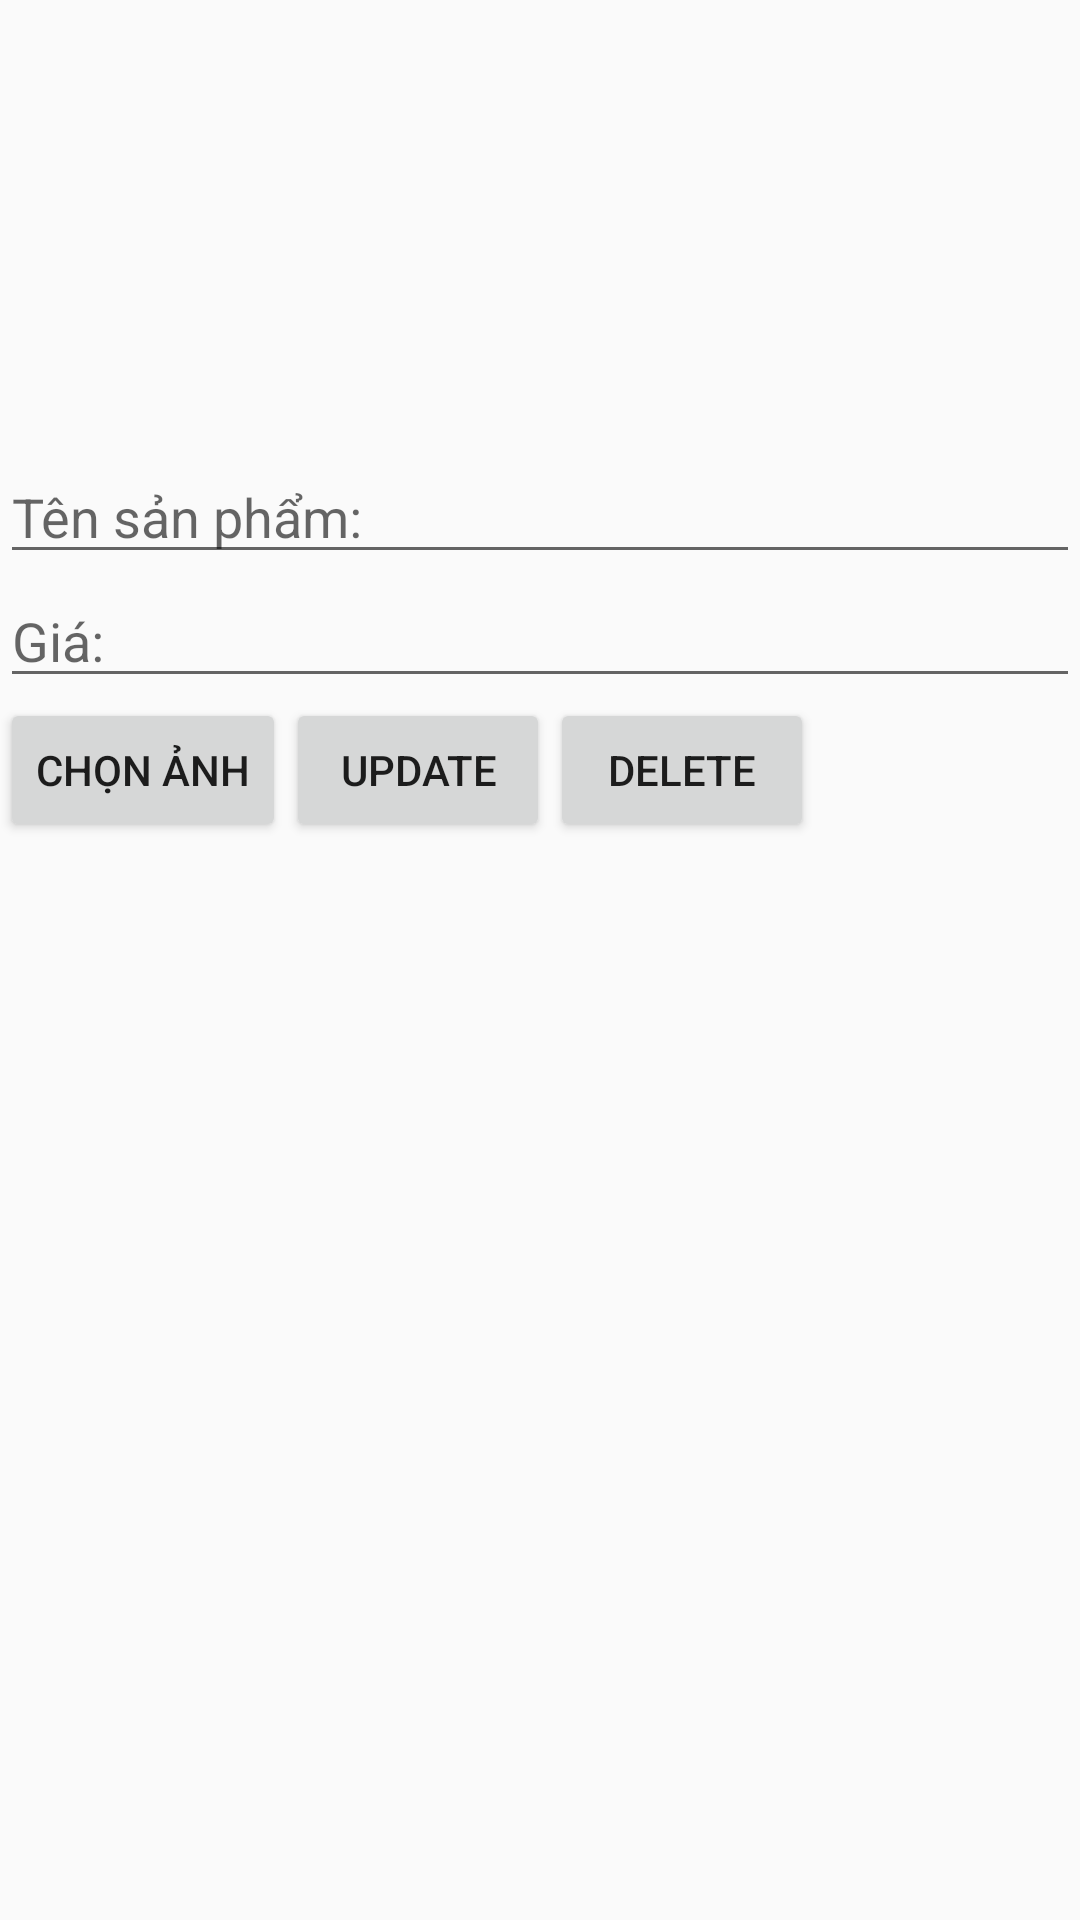

Layout XML and referenced resources for this Android screen:
<!-- AndroidManifest.xml: application theme AppTheme -->
<!-- res/layout/activity_update__menu.xml -->
<?xml version="1.0" encoding="utf-8"?>
<LinearLayout xmlns:android="http://schemas.android.com/apk/res/android"
    xmlns:app="http://schemas.android.com/apk/res-auto"
    xmlns:tools="http://schemas.android.com/tools"
    android:layout_width="match_parent"
    android:layout_height="match_parent"
    android:orientation="vertical"
    tools:context=".InsertMenu">

    <ImageView
        android:id="@+id/imageView"
        android:layout_width="150dp"
        android:layout_height="150dp"
        android:scaleType="fitXY"
        android:src="@drawable/placeholder" />

    <EditText
        android:id="@+id/etName"
        android:hint="Tên sản phẩm:"
        android:layout_width="match_parent"
        android:layout_height="wrap_content" />

    <EditText
        android:id="@+id/etGia"
        android:hint="Giá:"
        android:layout_width="match_parent"
        android:layout_height="wrap_content" />

    <RelativeLayout
    android:layout_width="wrap_content"
    android:layout_height="wrap_content">
        <Button
            android:id="@+id/imgChoose"
            android:text="Chọn ảnh"
            android:layout_width="wrap_content"
            android:layout_height="wrap_content" />
    <Button
        android:id="@+id/btnupdatemenu"
        android:text="Update"
        android:layout_width="wrap_content"
        android:layout_height="wrap_content"
        android:layout_toRightOf="@+id/imgChoose"/>
    <Button
        android:id="@+id/btndelete"
        android:text="Delete"
        android:layout_width="wrap_content"
        android:layout_height="wrap_content"
        android:layout_toRightOf="@+id/btnupdatemenu"/>
</RelativeLayout>

</LinearLayout>
<!-- resources referenced by this layout -->
<resources>
  <style name="AppTheme" parent="Theme.AppCompat.Light.NoActionBar">
          
          <item name="colorPrimary">@color/colorPrimary</item>
          <item name="colorPrimaryDark">@color/colorPrimaryDark</item>
          <item name="colorAccent">@color/colorAccent</item>
      </style>
  <color name="colorPrimary">#3F51B5</color>
  <color name="colorPrimaryDark">#303F9F</color>
  <color name="colorAccent">#B9BBBD</color>
</resources>
